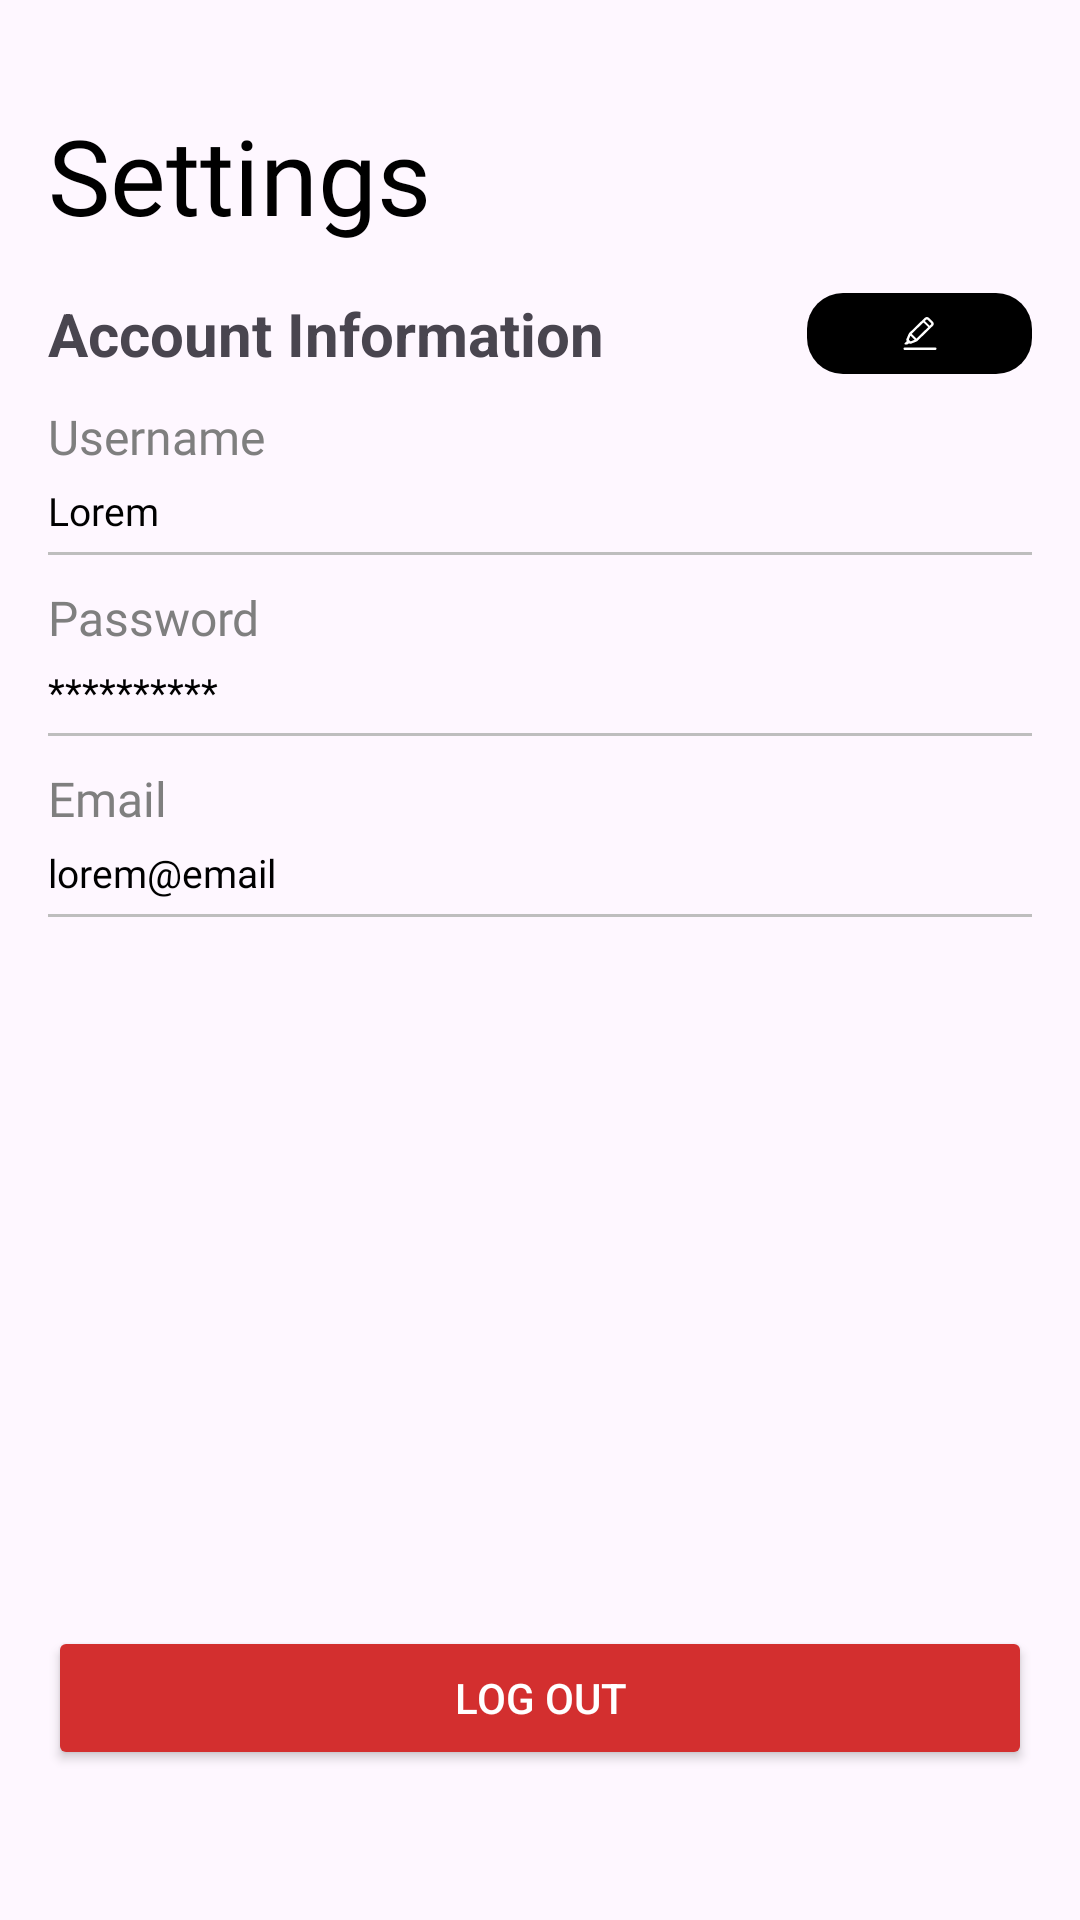

Layout XML and referenced resources for this Android screen:
<!-- AndroidManifest.xml: application theme Theme.GreenPantry -->
<!-- res/layout/fragment_setting.xml -->
<?xml version="1.0" encoding="utf-8"?>
<LinearLayout xmlns:android="http://schemas.android.com/apk/res/android"
    xmlns:app="http://schemas.android.com/apk/res-auto"
    android:orientation="vertical"
    android:layout_width="match_parent"
    android:layout_height="match_parent">

    <androidx.constraintlayout.widget.ConstraintLayout
        android:layout_width="match_parent"
        android:layout_height="wrap_content"
        android:paddingLeft="16dp"
        android:paddingRight="16dp"
        android:layout_marginTop="25dp">
    </androidx.constraintlayout.widget.ConstraintLayout>


        
        <TextView
            android:id="@+id/SettingTitle"
            android:layout_width="wrap_content"
            android:layout_height="wrap_content"
            android:text="Settings"
            android:textSize="35sp"
            android:fontFamily="@font/roboto_bold"
            android:layout_marginTop="10dp"
            android:layout_marginStart="16dp"
            app:layout_constraintTop_toTopOf="parent"
            app:layout_constraintEnd_toEndOf="parent"
            android:textColor="@color/black"/>

    <LinearLayout
        android:layout_width="match_parent"
        android:layout_height="wrap_content"
        android:orientation="vertical"
        android:padding="16dp">

        
        <LinearLayout
            android:layout_width="match_parent"
            android:layout_height="wrap_content"
            android:layout_gravity="center_vertical"
            android:orientation="horizontal">

            <TextView
                android:id="@+id/accountInfoTitle"
                android:layout_width="0dp"
                android:layout_height="wrap_content"
                android:layout_gravity="center_vertical"
                android:layout_weight="1"
                android:text="Account Information"
                android:textSize="20sp"
                android:textStyle="bold"
                app:layout_constraintStart_toStartOf="parent"
                app:layout_constraintTop_toBottomOf="@+id/SettingTitle" />

            
            <ImageButton
                android:id="@+id/editButton"
                android:layout_width="75dp"
                android:layout_height="match_parent"
                android:background="@drawable/edit_button_background"
                android:src="@drawable/ic_edit"
                app:layout_constraintEnd_toEndOf="parent"
                app:layout_constraintTop_toTopOf="@+id/accountInfoTitle" />
        </LinearLayout>


        
        <LinearLayout
            android:id="@+id/accountInfo"
            android:layout_width="match_parent"
            android:layout_height="wrap_content"
            android:orientation="vertical"
            app:layout_constraintStart_toStartOf="parent"
            app:layout_constraintTop_toBottomOf="@+id/accountInfoTitle">

            
            <TextView
                android:layout_width="wrap_content"
                android:layout_height="wrap_content"
                android:layout_marginTop="10dp"
                android:fontFamily="@font/roboto_regular"
                android:text="Username"
                android:textColor="@color/gray"
                android:textSize="16sp" />

            <TextView
                android:id="@+id/usernameValue"
                android:layout_width="wrap_content"
                android:layout_height="wrap_content"
                android:layout_marginTop="5dp"
                android:fontFamily="@font/roboto_regular"
                android:text="Lorem"
                android:textColor="@color/black"
                android:textSize="13sp" />

            
            <View
                android:layout_width="match_parent"
                android:layout_height="1dp"
                android:layout_marginTop="5dp"
                android:layout_marginBottom="5dp"
                android:background="@color/light_gray" />

            
            <TextView
                android:layout_width="wrap_content"
                android:layout_height="wrap_content"
                android:layout_marginTop="5dp"
                android:fontFamily="@font/roboto_regular"
                android:text="Password"
                android:textColor="@color/gray"
                android:textSize="16sp" />

            <TextView
                android:id="@+id/passwordValue"
                android:layout_width="wrap_content"
                android:layout_height="wrap_content"
                android:layout_marginTop="5dp"
                android:fontFamily="@font/roboto_regular"
                android:text="**********"
                android:textColor="@color/black"
                android:textSize="13sp" />

            
            <View
                android:layout_width="match_parent"
                android:layout_height="1dp"
                android:layout_marginTop="5dp"
                android:layout_marginBottom="5dp"
                android:background="@color/light_gray" />

            
            <TextView
                android:layout_width="wrap_content"
                android:layout_height="wrap_content"
                android:layout_marginTop="5dp"
                android:fontFamily="@font/roboto_regular"
                android:text="Email"
                android:textColor="@color/gray"
                android:textSize="16sp" />

            <TextView
                android:id="@+id/emailValue"
                android:layout_width="wrap_content"
                android:layout_height="wrap_content"
                android:layout_marginTop="5dp"
                android:fontFamily="@font/roboto_regular"
                android:text="lorem@email"
                android:textColor="@color/black"
                android:textSize="13sp" />

            
            <View
                android:layout_width="match_parent"
                android:layout_height="1dp"
                android:layout_marginTop="5dp"
                android:layout_marginBottom="5dp"
                android:background="@color/light_gray" />

        </LinearLayout>
    </LinearLayout>
    <FrameLayout
        android:layout_width="match_parent"
        android:layout_height="match_parent">

        
        <Button
            android:id="@+id/logoutButton"
            android:layout_marginLeft="16dp"
            android:layout_marginRight="16dp"
            android:layout_width="match_parent"
            android:layout_height="wrap_content"
            android:text="LOG OUT"
            android:textColor="@android:color/white"
            android:layout_gravity="bottom"
            android:layout_marginBottom="50dp"
            android:backgroundTint="@color/red" />
    </FrameLayout>
</LinearLayout>
<!-- resources referenced by this layout -->
<resources>
  <color name="black">#000000</color>
  <color name="gray">#7F7F7F</color>
  <color name="light_gray">#BEBEBE</color>
  <color name="red">#D32F2F</color>
  <!-- drawable edit_button_background (drawable) -->
  <?xml version="1.0" encoding="utf-8"?>
  <shape xmlns:android="http://schemas.android.com/apk/res/android"
      android:shape="rectangle">
      <solid android:color="@android:color/black" />
      <corners android:radius="12dp" />
  </shape>
  <!-- drawable ic_edit (drawable) -->
  <vector xmlns:android="http://schemas.android.com/apk/res/android"
      android:width="12dp"
      android:height="11dp"
      android:viewportWidth="12"
      android:viewportHeight="11">
    <path
        android:pathData="M1.031,9.139H1.673C1.822,9.139 1.886,9.113 2.002,9.019L2.358,8.754L2.369,8.764C2.565,8.957 2.831,8.993 3.101,8.879L4.864,8.165C4.997,8.113 5.06,8.066 5.14,7.987L10.221,3.036C10.72,2.551 10.714,1.983 10.21,1.483L9.095,0.378C8.585,-0.117 8.007,-0.128 7.508,0.357L2.422,5.309C2.342,5.381 2.294,5.439 2.241,5.569L1.498,7.299C1.387,7.555 1.413,7.81 1.61,8.008L0.877,8.769C0.718,8.931 0.797,9.139 1.031,9.139ZM8.044,0.941C8.198,0.8 8.378,0.79 8.522,0.93L9.642,2.041C9.785,2.187 9.775,2.364 9.626,2.51L9.228,2.895L7.646,1.332L8.044,0.941ZM3.245,5.621L7.147,1.816L8.729,3.38L4.827,7.185L3.245,5.621ZM3.022,8.071C2.916,8.107 2.836,8.107 2.74,8.014L2.379,7.659C2.284,7.565 2.284,7.482 2.326,7.388L2.841,6.205L4.227,7.576L3.022,8.071ZM0.925,11H11.07C11.304,11 11.5,10.807 11.5,10.578C11.5,10.349 11.304,10.161 11.07,10.161H0.925C0.691,10.161 0.5,10.349 0.5,10.578C0.5,10.807 0.691,11 0.925,11Z"
        android:fillColor="#ffffff"/>
  </vector>
  <style name="Theme.GreenPantry" parent="Theme.Material3.DayNight.NoActionBar">
          <item name="android:windowLightStatusBar">true</item>
          <item name="colorPrimary">@color/black</item>
          <item name="colorPrimaryVariant">@color/black</item>
          <item name="colorOnPrimary">@color/white</item>
      </style>
  <color name="white">#FFFFFF</color>
</resources>
